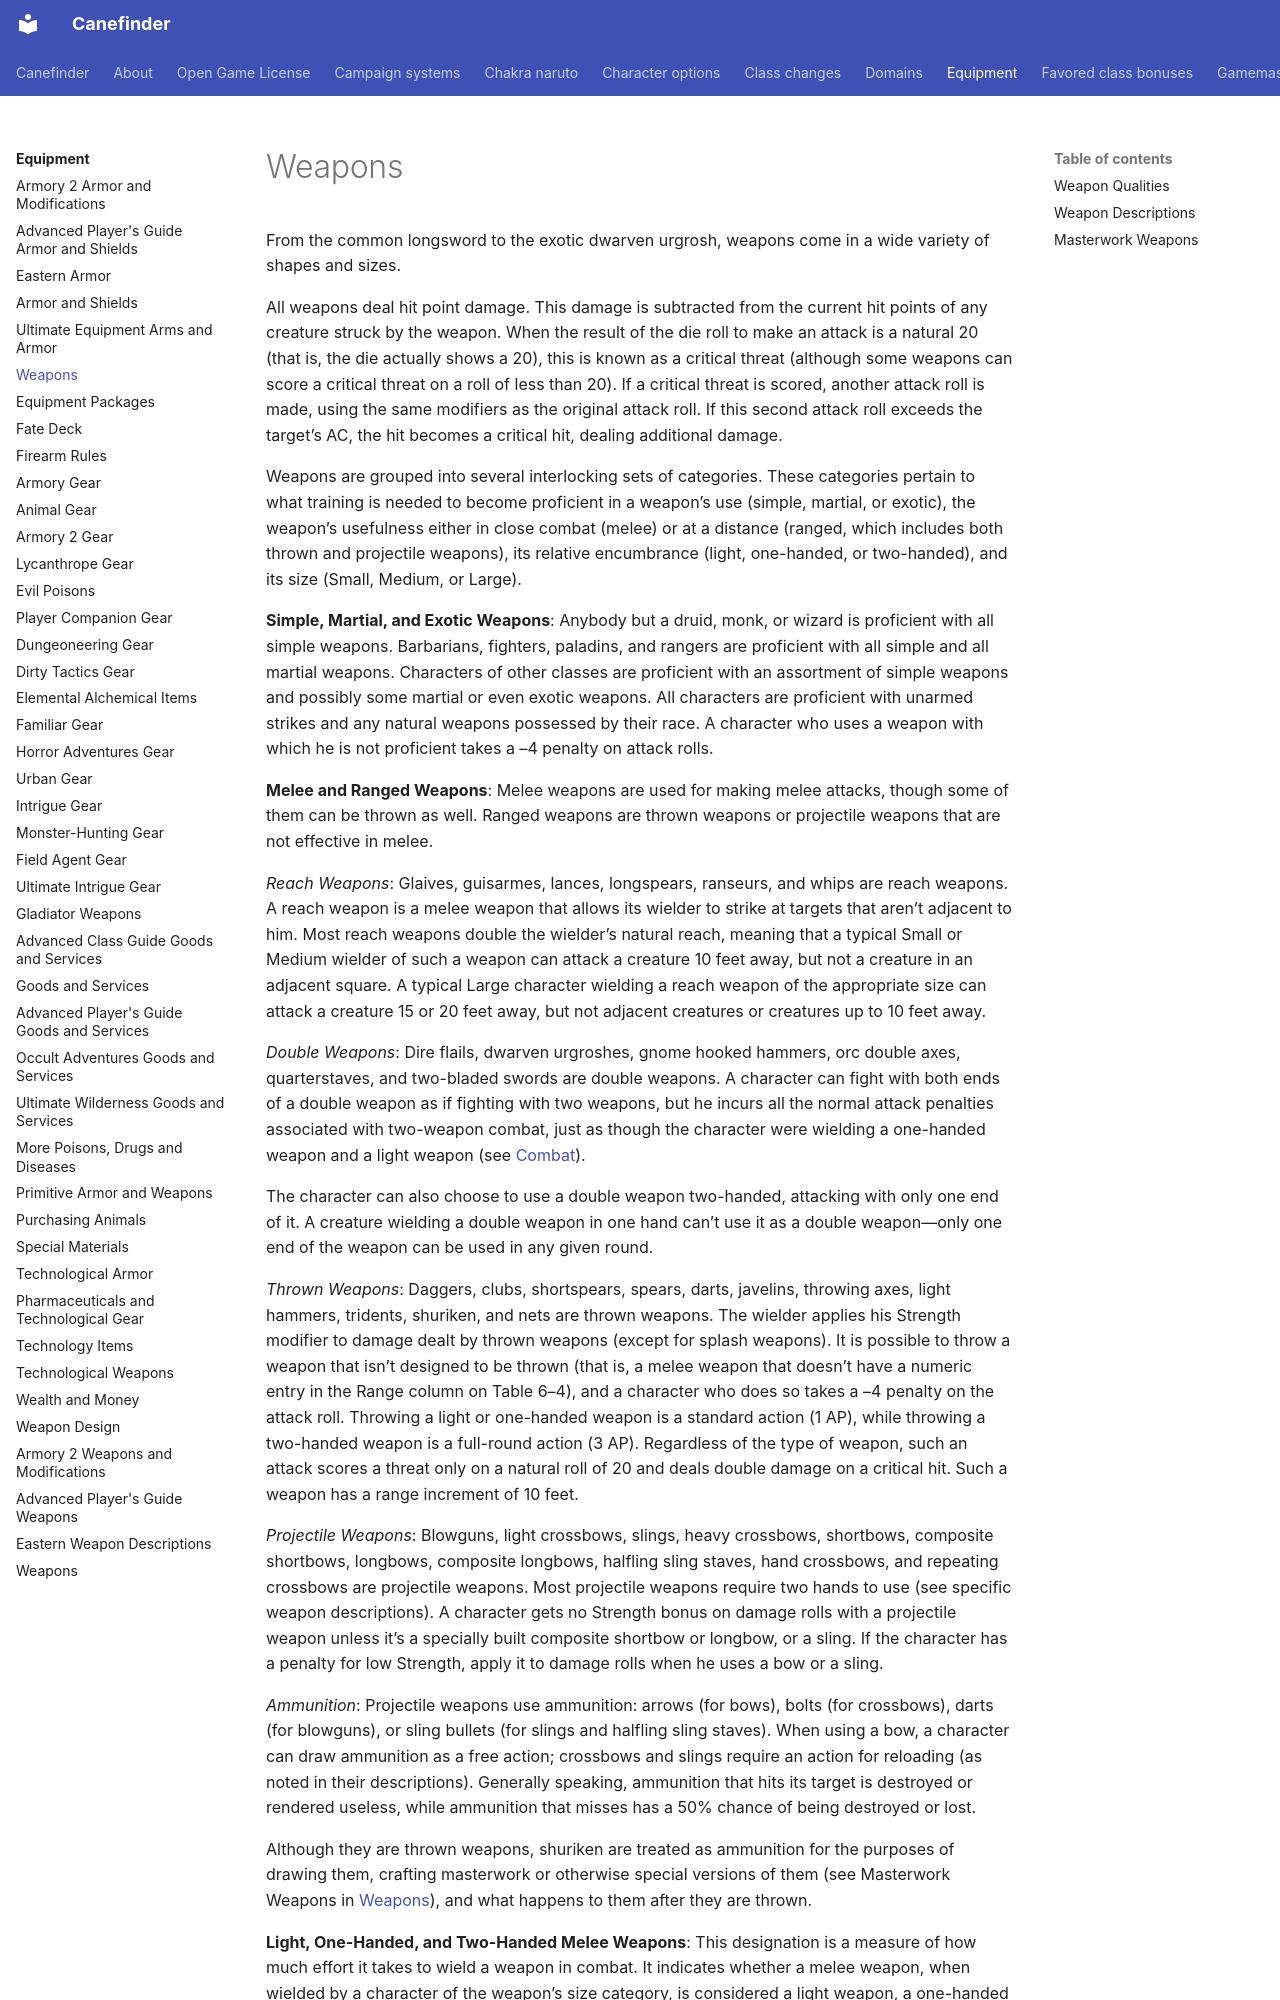

repository: canefinderhouserules/Canefinderhouserules · page: equipment/core-weapons/index.html · generator: mkdocs

# Weapons

From the common longsword to the exotic dwarven urgrosh, weapons come in a wide variety of shapes and sizes.

All weapons deal hit point damage. This damage is subtracted from the current hit points of any creature struck by the weapon. When the result of the die roll to make an attack is a natural 20 (that is, the die actually shows a 20), this is known as a critical threat (although some weapons can score a critical threat on a roll of less than 20). If a critical threat is scored, another attack roll is made, using the same modifiers as the original attack roll. If this second attack roll exceeds the target’s AC, the hit becomes a critical hit, dealing additional damage.

Weapons are grouped into several interlocking sets of categories. These categories pertain to what training is needed to become proficient in a weapon’s use (simple, martial, or exotic), the weapon’s usefulness either in close combat (melee) or at a distance (ranged, which includes both thrown and projectile weapons), its relative encumbrance (light, one-handed, or two-handed), and its size (Small, Medium, or Large).

**Simple, Martial, and Exotic Weapons**: Anybody but a druid, monk, or wizard is proficient with all simple weapons. Barbarians, fighters, paladins, and rangers are proficient with all simple and all martial weapons. Characters of other classes are proficient with an assortment of simple weapons and possibly some martial or even exotic weapons. All characters are proficient with unarmed strikes and any natural weapons possessed by their race. A character who uses a weapon with which he is not proficient takes a –4 penalty on attack rolls.

**Melee and Ranged Weapons**: Melee weapons are used for making melee attacks, though some of them can be thrown as well. Ranged weapons are thrown weapons or projectile weapons that are not effective in melee.

*Reach Weapons*: Glaives, guisarmes, lances, longspears, ranseurs, and whips are reach weapons. A reach weapon is a melee weapon that allows its wielder to strike at targets that aren’t adjacent to him. Most reach weapons double the wielder’s natural reach, meaning that a typical Small or Medium wielder of such a weapon can attack a creature 10 feet away, but not a creature in an adjacent square. A typical Large character wielding a reach weapon of the appropriate size can attack a creature 15 or 20 feet away, but not adjacent creatures or creatures up to 10 feet away.

*Double Weapons*: Dire flails, dwarven urgroshes, gnome hooked hammers, orc double axes, quarterstaves, and two-bladed swords are double weapons. A character can fight with both ends of a double weapon as if fighting with two weapons, but he incurs all the normal attack penalties associated with two-weapon combat, just as though the character were wielding a one-handed weapon and a light weapon (see [Combat](../rules/combat/special-attacks.md)).

The character can also choose to use a double weapon two-handed, attacking with only one end of it. A creature wielding a double weapon in one hand can’t use it as a double weapon—only one end of the weapon can be used in any given round.

*Thrown Weapons*: Daggers, clubs, shortspears, spears, darts, javelins, throwing axes, light hammers, tridents, shuriken, and nets are thrown weapons. The wielder applies his Strength modifier to damage dealt by thrown weapons (except for splash weapons). It is possible to throw a weapon that isn’t designed to be thrown (that is, a melee weapon that doesn’t have a numeric entry in the Range column on Table 6–4), and a character who does so takes a –4 penalty on the attack roll. Throwing a light or one-handed weapon is a standard action (1 AP), while throwing a two-handed weapon is a full-round action (3 AP). Regardless of the type of weapon, such an attack scores a threat only on a natural roll of 20 and deals double damage on a critical hit. Such a weapon has a range increment of 10 feet.

*Projectile Weapons*: Blowguns, light crossbows, slings, heavy crossbows, shortbows, composite shortbows, longbows, composite longbows, halfling sling staves, hand crossbows, and repeating crossbows are projectile weapons. Most projectile weapons require two hands to use (see specific weapon descriptions). A character gets no Strength bonus on damage rolls with a projectile weapon unless it’s a specially built composite shortbow or longbow, or a sling. If the character has a penalty for low Strength, apply it to damage rolls when he uses a bow or a sling.
